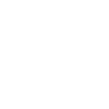
t = 0.00 s
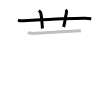
t = 3.25 s
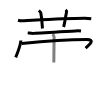
t = 6.50 s
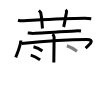
t = 9.50 s
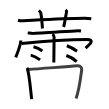
t = 12.75 s
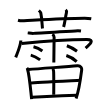
t = 16.00 s

The animated SVG that drew these frames (rendered in a browser with its animation timeline set to each time). Animation: 16 SMIL elements (animate=16); one cycle of 16.00 s.

<svg width="109px" height="109px" viewBox="0 0 px 109px" xmlns="http://www.w3.org/2000/svg" xmlns:xlink="http://www.w3.org/1999/xlink" xml:space="preserve" version="1.1"  baseProfile="full">
<path d="M18,20.27c1.9,0.53,4.11,0.63,6.01,0.53c17.46-0.96,40.46-2.46,60.59-2.53c3.17-0.01,5.07,0.25,6.65,0.51" style="fill:none;stroke:black;stroke-width:3;opacity:0">
  <animate attributeType="CSS" attributeName="opacity" from="0" to="1" begin="0s" dur="1s" repeatCount="Indefinite" fill="freeze" />
</path>
<path d="M38.75,10.6c1.42,1.16,1.87,1.51,2.02,2.23c1.42,6.68,1.32,13.25,1.73,15.68" style="fill:none;stroke:black;stroke-width:3;opacity:0">
  <animate attributeType="CSS" attributeName="opacity" from="0" to="1" begin="1s" dur="1s" repeatCount="Indefinite" fill="freeze" />
</path>
<path d="M65.71,9.75c0.89,0.79,0.98,2,0.69,3.17c-0.89,3.57-1.49,9.52-2.78,14.08" style="fill:none;stroke:black;stroke-width:3;opacity:0">
  <animate attributeType="CSS" attributeName="opacity" from="0" to="1" begin="2s" dur="1s" repeatCount="Indefinite" fill="freeze" />
</path>
<path d="M27.72,32.87c1.62,0.18,4.28,0.64,5.75,0.51c8.89-0.79,28.39-1.74,41.86-2.48c2.06-0.11,3.77-0.15,5.67,0.1" style="fill:none;stroke:black;stroke-width:3;opacity:0">
  <animate attributeType="CSS" attributeName="opacity" from="0" to="1" begin="3s" dur="1s" repeatCount="Indefinite" fill="freeze" />
</path>
<path d="M20.86,40.51c-0.32,5.41-3.09,11.4-5.14,16.86" style="fill:none;stroke:black;stroke-width:3;opacity:0">
  <animate attributeType="CSS" attributeName="opacity" from="0" to="1" begin="4s" dur="1s" repeatCount="Indefinite" fill="freeze" />
</path>
<path d="M21.65,43.47c21.05-2.14,49.15-3.99,65.26-3.99c8.34,0,3.01,4.92-1.31,8.7" style="fill:none;stroke:black;stroke-width:3;opacity:0">
  <animate attributeType="CSS" attributeName="opacity" from="0" to="1" begin="5s" dur="1s" repeatCount="Indefinite" fill="freeze" />
</path>
<path d="M52.28,34.37c1.28,0.65,1.83,2.26,1.83,2.78c0,0.52-0.29,23.9-0.29,25.34" style="fill:none;stroke:black;stroke-width:3;opacity:0">
  <animate attributeType="CSS" attributeName="opacity" from="0" to="1" begin="6s" dur="1s" repeatCount="Indefinite" fill="freeze" />
</path>
<path d="M33.51,46.76c3.04,0.76,7.18,3.04,8.84,4.3" style="fill:none;stroke:black;stroke-width:3;opacity:0">
  <animate attributeType="CSS" attributeName="opacity" from="0" to="1" begin="7s" dur="1s" repeatCount="Indefinite" fill="freeze" />
</path>
<path d="M30.75,55.12c3.02,0.76,7.7,3.54,9.35,4.8" style="fill:none;stroke:black;stroke-width:3;opacity:0">
  <animate attributeType="CSS" attributeName="opacity" from="0" to="1" begin="8s" dur="1s" repeatCount="Indefinite" fill="freeze" />
</path>
<path d="M66.86,45.77c4,1.41,8.54,4.23,10.14,5.4" style="fill:none;stroke:black;stroke-width:3;opacity:0">
  <animate attributeType="CSS" attributeName="opacity" from="0" to="1" begin="9s" dur="1s" repeatCount="Indefinite" fill="freeze" />
</path>
<path d="M66.34,55.48c3.55,1.09,8.39,4.36,10.33,6.18" style="fill:none;stroke:black;stroke-width:3;opacity:0">
  <animate attributeType="CSS" attributeName="opacity" from="0" to="1" begin="10s" dur="1s" repeatCount="Indefinite" fill="freeze" />
</path>
<path d="M26.96,67.9c0.39,0.51,0.4,0.87,0.62,1.52c1.77,5.35,2.97,19.82,4.06,29.79" style="fill:none;stroke:black;stroke-width:3;opacity:0">
  <animate attributeType="CSS" attributeName="opacity" from="0" to="1" begin="11s" dur="1s" repeatCount="Indefinite" fill="freeze" />
</path>
<path d="M28.31,69.58c13.7-1.35,38.67-2.67,48.9-3.8c3.76-0.42,4.68,2.55,4.49,4.02c-0.71,5.39-2.41,19.85-5.62,28.6" style="fill:none;stroke:black;stroke-width:3;opacity:0">
  <animate attributeType="CSS" attributeName="opacity" from="0" to="1" begin="12s" dur="1s" repeatCount="Indefinite" fill="freeze" />
</path>
<path d="M52.04,68.59c0.98,0.27,1.56,1.98,1.6,3.14c0.27,7.63,0.09,19.12,0.09,23.14" style="fill:none;stroke:black;stroke-width:3;opacity:0">
  <animate attributeType="CSS" attributeName="opacity" from="0" to="1" begin="13s" dur="1s" repeatCount="Indefinite" fill="freeze" />
</path>
<path d="M30.38,82.94c4.46-0.52,45.61-2.44,49.29-2.65" style="fill:none;stroke:black;stroke-width:3;opacity:0">
  <animate attributeType="CSS" attributeName="opacity" from="0" to="1" begin="14s" dur="1s" repeatCount="Indefinite" fill="freeze" />
</path>
<path d="M31.86,97.27c9.87-0.57,29.36-1.4,44.72-1.98" style="fill:none;stroke:black;stroke-width:3;opacity:0">
  <animate attributeType="CSS" attributeName="opacity" from="0" to="1" begin="15s" dur="1s" repeatCount="Indefinite" fill="freeze" />
</path>
</svg>
